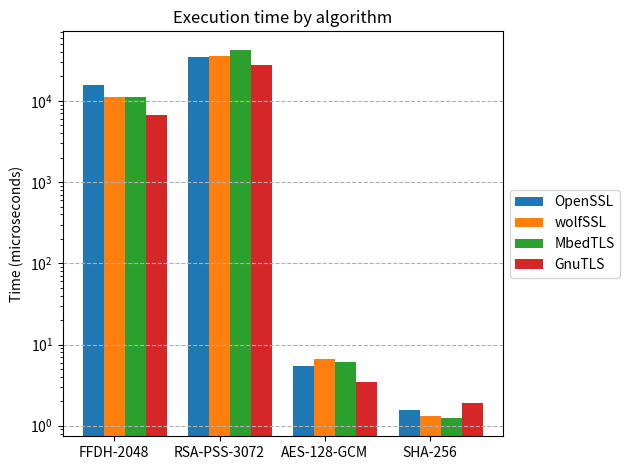

Reproduce this figure in Python.
# data = [[ 15789.47, 34664.27, 5.4, 1.58],
#         [ 11122, 35588, 6.67, 1.31],
#         [ 11043.98, 42559, 6.12, 1.25],
#         [ 6616.34, 27226.12, 3.41, 1.9]]

# columns = ("FFDH-2048", "RSA-PSS-3072", "AES-128-GCM", "SHA-256")
# rows = ['OpenSSL', 'wolfSSL', 'MbedTLS', 'GnuTLS']

# data from https://allisonhorst.github.io/palmerpenguins/

import matplotlib.pyplot as plt
import numpy as np

algos = ("FFDH-2048", "RSA-PSS-3072", "AES-128-GCM", "SHA-256")
times = {
    'OpenSSL': (15789.47, 34664.27, 5.4, 1.58),
    'wolfSSL': (11122, 35588, 6.67, 1.31),
    'MbedTLS': (11043.98, 42559, 6.12, 1.25),
    'GnuTLS': (6616.34, 27226.12, 3.41, 1.9)
}

x = np.arange(len(algos))  # the label locations
width = 0.2  # the width of the bars
multiplier = 0

fig, ax = plt.subplots(layout='tight')

for attribute, measurement in times.items():
    offset = width * multiplier
    rects = ax.bar(x + offset, measurement, width, label=attribute)
    # ax.bar_label(rects, label_type='edge')
    multiplier += 1

# Add some text for labels, title and custom x-axis tick labels, etc.
ax.set_ylabel('Time (microseconds)')
ax.set_title('Execution time by algorithm')
ax.set_xticks(x + width, algos)
# ax.legend(loc='upper left', ncols=3)
ax.legend(loc='center left', bbox_to_anchor=(1, 0.5))
ax.set_yscale('log')

ax.grid(axis='y', linestyle='--') # Add horizontal grid lines

data = []
row_labels = []
for index, (key, value) in enumerate(times.items()):
    tmp = list(value)
    for i in range(len(tmp)):
        tmp[i] = "{:,.2f}".format(tmp[i])
    data.append(tmp)
    row_labels.append(key)
col_labels = algos

fig, ax = plt.subplots()
ax.axis('off')  # Hide the axes
table = plt.table(cellText=data, colLabels=col_labels, rowLabels=row_labels, loc='center')
table.scale(1, 1.5) # Adjust table size

table.auto_set_font_size(False) # Disable autosizing
# table.set_fontsize(12) # Set font size

plt.show()
